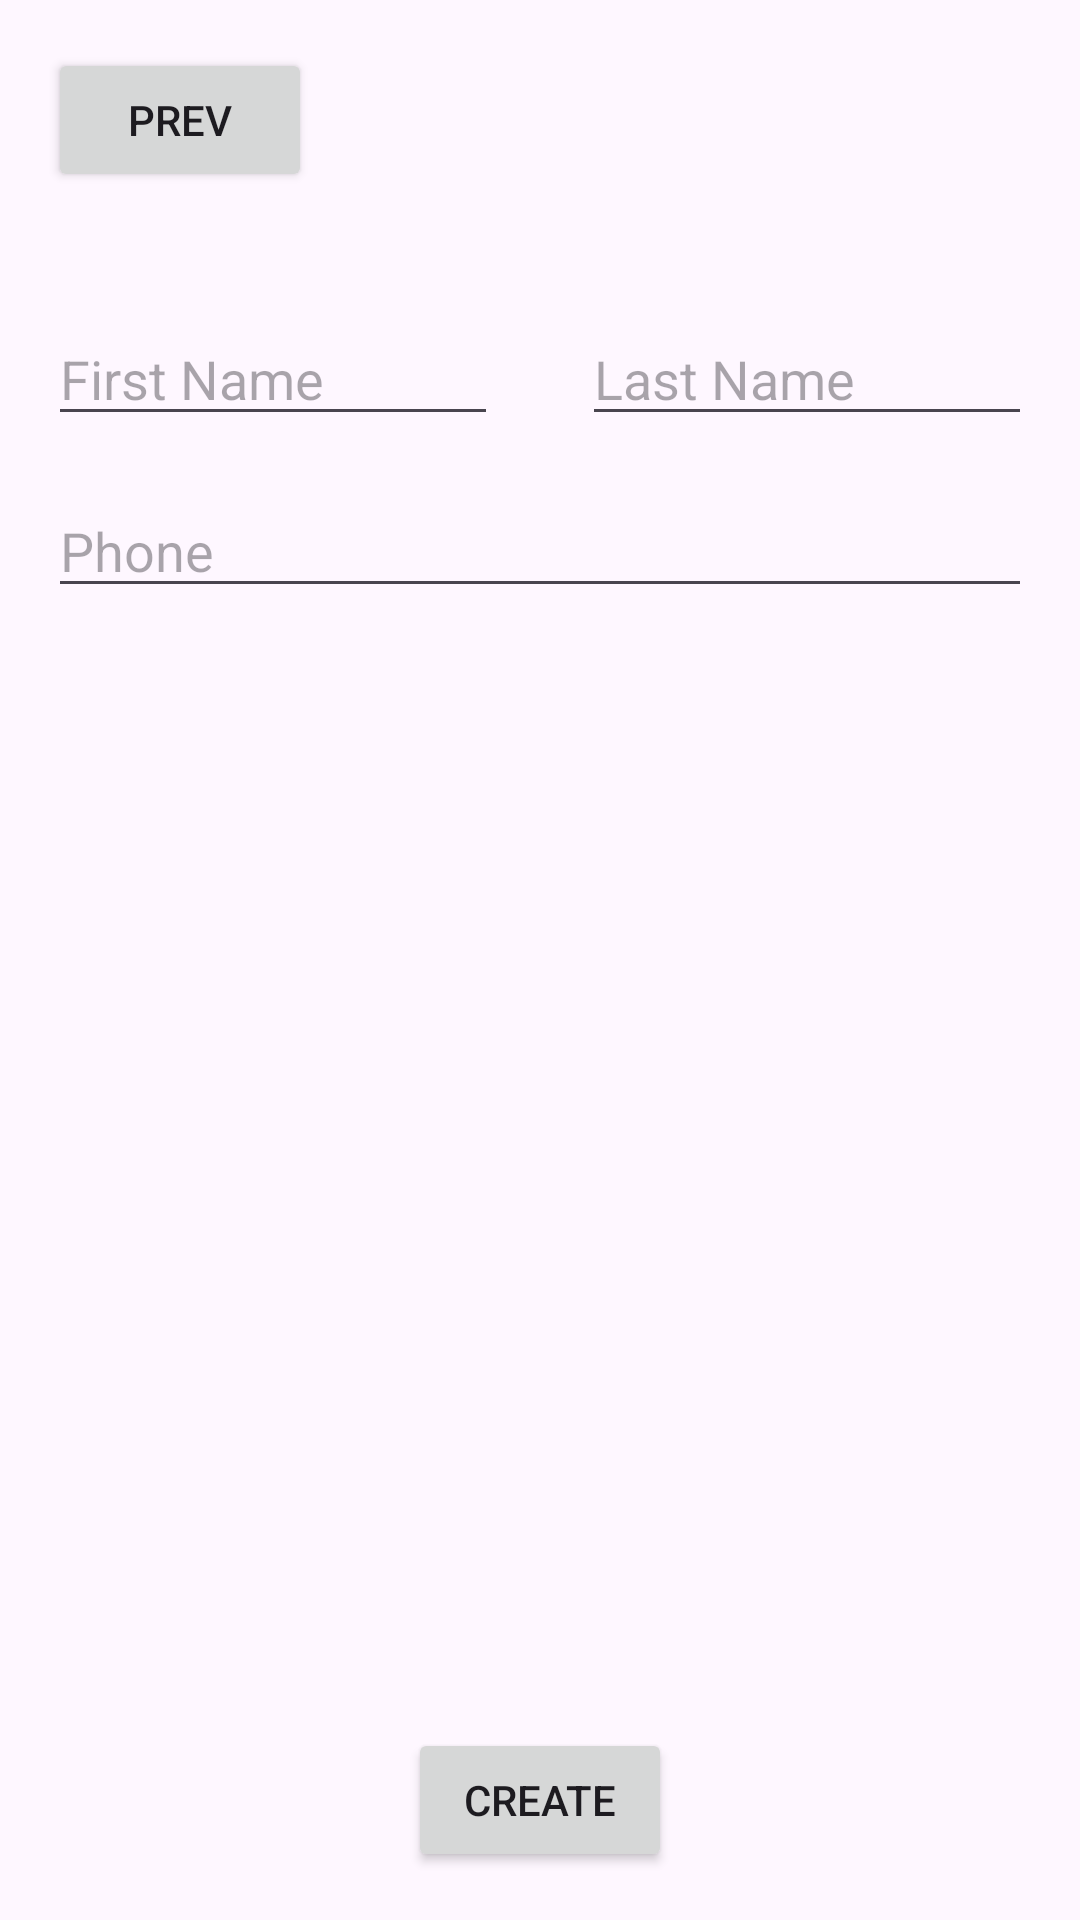

Layout XML and referenced resources for this Android screen:
<!-- AndroidManifest.xml: application theme Theme.ASTON_ContactBook -->
<!-- res/layout/activity_create_contact.xml -->
<?xml version="1.0" encoding="utf-8"?>
<androidx.constraintlayout.widget.ConstraintLayout xmlns:android="http://schemas.android.com/apk/res/android"
    xmlns:app="http://schemas.android.com/apk/res-auto"
    xmlns:tools="http://schemas.android.com/tools"
    android:layout_width="match_parent"
    android:layout_height="match_parent"
    android:padding="16dp"
    tools:context=".CreateContactActivity">

    <Button
        android:id="@+id/goBack"
        android:layout_width="wrap_content"
        android:layout_height="wrap_content"
        android:text="Prev"
        app:layout_constraintStart_toStartOf="parent"
        app:layout_constraintTop_toTopOf="parent" />

    <EditText
        android:id="@+id/firstName"
        android:layout_width="150dp"
        android:layout_height="wrap_content"
        android:layout_marginTop="40dp"
        android:inputType="text"
        android:hint="First Name"
        app:layout_constraintEnd_toEndOf="parent"
        app:layout_constraintEnd_toStartOf="@+id/lastName"
        app:layout_constraintHorizontal_bias="0.5"
        app:layout_constraintHorizontal_chainStyle="spread_inside"
        app:layout_constraintStart_toStartOf="parent"
        app:layout_constraintTop_toBottomOf="@+id/goBack" />

    <EditText
        android:id="@+id/lastName"
        android:layout_width="150dp"
        android:layout_height="wrap_content"
        android:layout_marginTop="40dp"
        android:inputType="text"
        android:hint="Last Name"
        app:layout_constraintEnd_toEndOf="parent"
        app:layout_constraintHorizontal_bias="0.5"
        app:layout_constraintStart_toEndOf="@+id/firstName"
        app:layout_constraintTop_toBottomOf="@+id/goBack" />

    <EditText
        android:id="@+id/phoneNumber"
        android:layout_width="match_parent"
        android:layout_height="wrap_content"
        android:layout_marginTop="16dp"
        android:hint="Phone"
        android:inputType="phone"
        app:layout_constraintTop_toBottomOf="@+id/firstName" />

    <Button
        android:id="@+id/createContact"
        android:layout_width="wrap_content"
        android:layout_height="wrap_content"
        android:text="Create"
        app:layout_constraintBottom_toBottomOf="parent"
        app:layout_constraintEnd_toEndOf="parent"
        app:layout_constraintStart_toStartOf="parent" />
</androidx.constraintlayout.widget.ConstraintLayout>
<!-- resources referenced by this layout -->
<resources>
  <style name="Theme.ASTON_ContactBook" parent="Base.Theme.ASTON_ContactBook" />
  <style name="Base.Theme.ASTON_ContactBook" parent="Theme.Material3.DayNight.NoActionBar">
          
          
      </style>
</resources>
